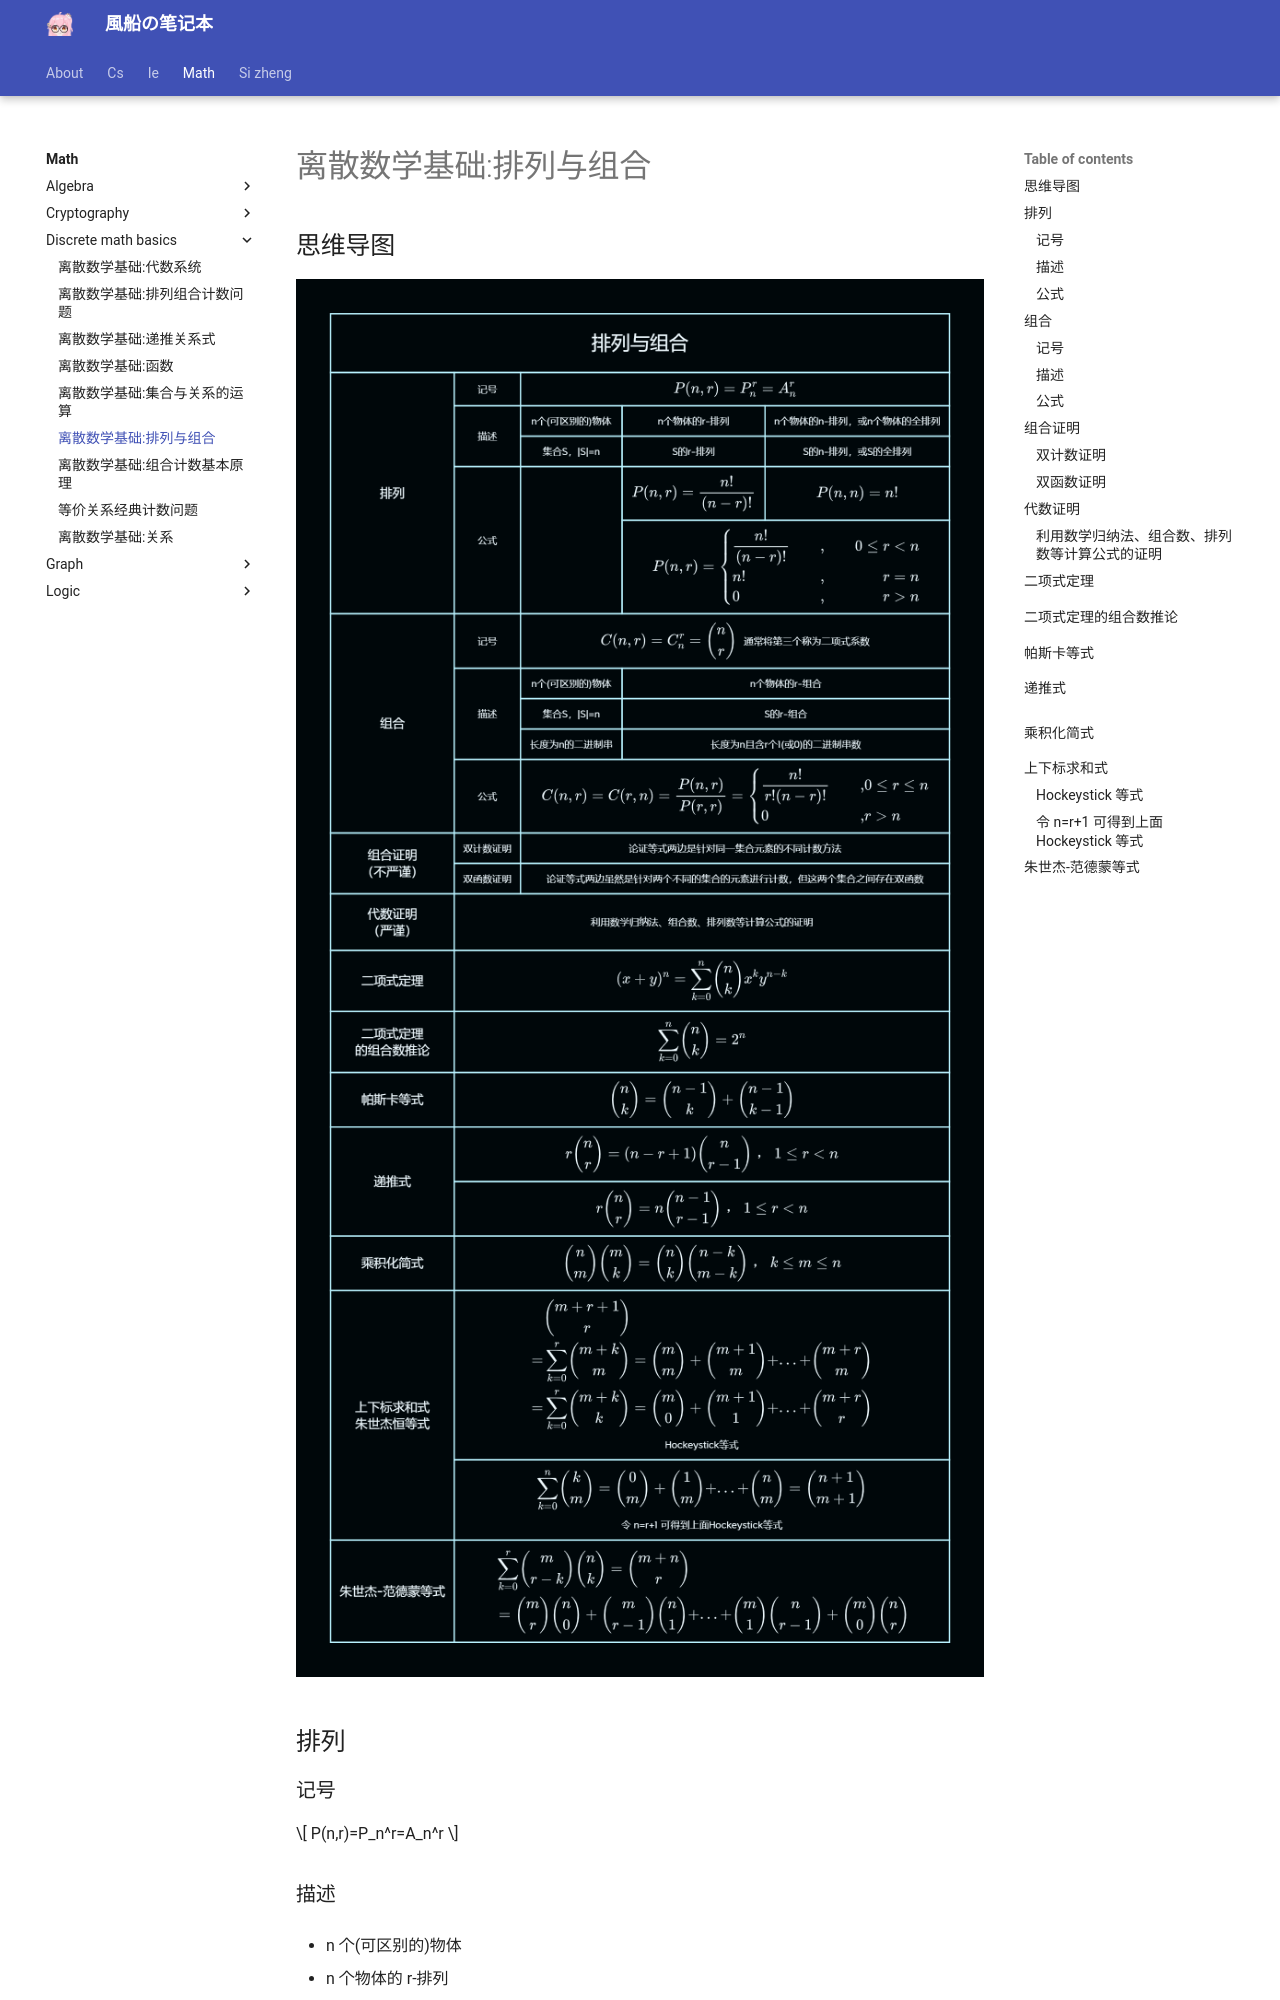

repository: fuuzen/notebook · page: math/discrete-math-basics/permutaion-and-combination/index.html · generator: mkdocs

---
title: 离散数学基础:排列与组合
date: 2024/01/09
math: true
categories:
  - [数学, 离散数学, 离散数学基础]
tags:
  - 离散数学
  - 组合数学
  - 数论
---

## 思维导图

![排列组合计数问题](../../../assets/math/discrete-math-basics/排列与组合.png)

## 排列

### 记号

$$
P(n,r)=P_n^r=A_n^r
$$

### 描述

- n 个(可区别的)物体

  - n 个物体的 r-排列

    - n 个物体的 n-排列，或 n 个物体的全排列

- 集合 S，|S|=n

  - S 的 r-排列

    - S 的 n-排列，或 S 的全排列

### 公式

- -

$$
P(n,r)=\frac{n!}{(n-r)!}
$$

$$
P(n,n)=n!
$$

$$
P(n,r)=\left \{ \begin{aligned}
& \frac{n!}{(n-r)!} &&,& 0\leq r\lt n \\
&n! &&,&r=n\\
& 0 &&,& r\gt n
\end{aligned}
\right.
$$

## 组合

### 记号

- 通常将第三个称为二项式系数

$$
C(n,r)=C_n^r=\begin{pmatrix}n\\r \end{pmatrix}
$$

### 描述

- n 个(可区别的)物体

  - n 个物体的 r-组合

- 集合 S，|S|=n

  - S 的 r-组合

- 长度为 n 的二进制串

  - 长度为 n 且含 r 个 1(或 0)的二进制串数

### 公式

$$
C(n,r)=C(r,n)=\frac{P(n,r)}{P(r,r)}=\left \{ \begin{aligned}
& \frac{n!}{r!(n-r)!} &,& 0\leq r\leq n \\
& 0 &,& r\gt n
\end{aligned}
\right.
$$

## 组合证明

（不严谨）

### 双计数证明

- 论证等式两边是针对同一集合元素的不同计数方法

### 双函数证明

- 论证等式两边虽然是针对两个不同的集合的元素进行计数，但这两个集合之间存在双函数

## 代数证明

（严谨）

### 利用数学归纳法、组合数、排列数等计算公式的证明
